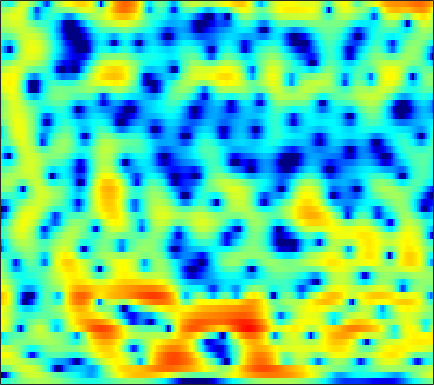

Data behind this chart, as committed beside it:
-3.7099, -3.5432, -3.2604, -2.863, -2.5233, -2.0396, -1.5576, -1.1852, -0.70352, -0.27631, 0.11876, 0.39021, 0.68324, 0.93424, 1.0956, 1.2407, 1.3493, 1.4111, 1.4373, 1.3951, 1.3174, 1.235, 1.0811, 0.88266
-24.37, -28.11, -15.47, -10.24, -7.593, -4.982, -3.006, -1.812, -0.4851, 0.544, 1.35, 1.826, 2.305, 2.627, 2.775, 2.85, 2.796, 2.684, 2.44, 2.082, 1.647, 1.273, 0.7227, 0.1342
-2.13, -1.774, -1.25, -0.6077, -0.06448, 0.6321, 1.347, 1.826, 2.36, 2.78, 3.071, 3.195, 3.254, 3.167, 3.002, 2.652, 2.136, 1.629, 0.7827, -0.2718, -1.646, -2.918, -4.922, -7.579
2.399, 2.608, 2.781, 2.919, 2.969, 2.953, 2.85, 2.711, 2.444, 2.099, 1.684, 1.333, 0.8226, 0.308, -0.06274, -0.5139, -0.9611, -1.319, -1.818, -2.386, -3.07, -3.699, -4.606, -5.61
4.803, 4.696, 4.471, 4.172, 3.873, 3.377, 2.687, 2.072, 1.038, -0.2846, -1.983, -3.623, -6.478, -10.36, -13.55, -13.56, -9.822, -7.524, -5.333, -3.878, -2.881, -2.388, -1.949, -1.687
3.078, 2.831, 2.54, 2.267, 2.019, 1.683, 1.268, 0.9048, 0.2836, -0.4727, -1.361, -2.106, -3.107, -3.909, -4.27, -4.262, -3.767, -3.212, -2.399, -1.632, -0.9966, -0.615, -0.2118, 0.0597
-3.649, -3.548, -2.838, -1.978, -1.403, -0.8058, -0.416, -0.2289, -0.09985, -0.02557, -0.01127, -0.006061, 0.01415, 0.07762, 0.1446, 0.2838, 0.4498, 0.6068, 0.8049, 0.9874, 1.127, 1.217, 1.243, 1.198
-6.571, -5.478, -3.77, -2.545, -1.995, -1.619, -1.52, -1.543, -1.591, -1.483, -1.167, -0.772, -0.1577, 0.4547, 0.9065, 1.405, 1.786, 1.983, 2.125, 2.119, 1.978, 1.802, 1.482, 1.108
4.359, 3.703, 2.825, 1.822, 0.8819, -0.7596, -3.141, -5.695, -11.05, -16.64, -9.94, -6.113, -2.756, -0.6118, 0.5693, 1.671, 2.355, 2.64, 2.697, 2.436, 1.803, 1.082, -0.2968, -2.228
5.15, 4.519, 3.579, 2.505, 1.623, 0.3111, -1.064, -2.08, -3.187, -3.738, -3.524, -3.035, -2.165, -1.281, -0.7045, -0.07053, 0.3617, 0.5641, 0.6111, 0.4338, -0.03966, -0.5814, -1.598, -2.882
3.964, 3.541, 2.861, 2.081, 1.434, 0.531, -0.3757, -1.046, -1.828, -2.452, -2.853, -3, -3.028, -2.872, -2.66, -2.333, -1.977, -1.731, -1.472, -1.272, -1.155, -1.105, -1.063, -1.028
4.286, 3.997, 3.395, 2.555, 1.787, 0.5976, -0.7554, -1.818, -3.295, -4.679, -5.856, -6.417, -6.72, -6.453, -6.015, -5.215, -4.326, -3.665, -2.838, -2.156, -1.588, -1.248, -0.8849, -0.5676
6.375, 6.053, 5.304, 4.191, 3.108, 1.299, -0.9822, -3.084, -6.529, -10.99, -16.93, -21.29, -19.54, -15.58, -13, -10.01, -7.344, -5.693, -3.845, -2.514, -1.641, -1.302, -1.233, -1.613
7.099, 6.623, 5.728, 4.515, 3.38, 1.538, -0.7378, -2.757, -5.873, -9.508, -13.5, -16.52, -21.36, -30.55, -23.07, -14.72, -9.824, -7.237, -4.712, -2.977, -1.876, -1.446, -1.431, -2.06
5.003, 4.477, 3.628, 2.606, 1.728, 0.4222, -1.016, -2.161, -3.748, -5.284, -6.68, -7.55, -8.324, -8.528, -8.235, -7.362, -6.135, -5.162, -3.91, -2.825, -1.948, -1.423, -0.8969, -0.5181
2.99, 2.451, 1.654, 0.7919, 0.1179, -0.7948, -1.688, -2.321, -3.091, -3.739, -4.24, -4.497, -4.681, -4.663, -4.525, -4.191, -3.715, -3.294, -2.678, -2.035, -1.396, -0.9256, -0.3087, 0.2852
1.688, 1.032, 0.0859, -0.9074, -1.649, -2.571, -3.333, -3.759, -4.097, -4.203, -4.134, -4.003, -3.77, -3.494, -3.282, -2.974, -2.654, -2.392, -2.013, -1.561, -1.042, -0.6068, 0.02601, 0.7101
1.048, 0.1714, -1.204, -2.867, -4.305, -6.412, -8.264, -8.87, -8.232, -6.748, -5.266, -4.342, -3.403, -2.771, -2.474, -2.274, -2.262, -2.318, -2.412, -2.367, -2.044, -1.563, -0.6518, 0.4478
0.4165, -0.3342, -1.578, -3.249, -4.928, -8.001, -12.15, -13.88, -10.58, -6.833, -4.284, -2.972, -1.835, -1.263, -1.157, -1.468, -2.311, -3.359, -5.446, -8.43, -10.46, -8.696, -4.732, -1.481
-3.413, -3.243, -3.021, -2.914, -2.932, -3.01, -2.996, -2.818, -2.316, -1.624, -0.9229, -0.4761, -0.08389, 0.01968, -0.119, -0.627, -1.513, -2.467, -4.083, -5.81, -6.594, -5.802, -3.592, -1.244
-11.73, -8.688, -5.934, -4.068, -3.022, -1.957, -1.145, -0.6501, -0.09662, 0.3446, 0.6586, 0.7947, 0.841, 0.7137, 0.5076, 0.1114, -0.3981, -0.8068, -1.301, -1.619, -1.638, -1.428, -0.8707, -0.09661
-7.971, -6.485, -4.558, -2.889, -1.827, -0.6478, 0.2869, 0.8373, 1.383, 1.737, 1.902, 1.89, 1.707, 1.336, 0.9346, 0.2728, -0.4963, -1.084, -1.791, -2.284, -2.434, -2.309, -1.841, -1.153
-3.941, -3.096, -1.918, -0.755, 0.06387, 1.044, 1.866, 2.368, 2.857, 3.124, 3.157, 3.025, 2.607, 1.9, 1.156, -0.154, -1.864, -3.438, -5.902, -8.334, -9.229, -8.344, -6.344, -4.423
-3.816, -2.848, -1.581, -0.3661, 0.4873, 1.521, 2.403, 2.948, 3.505, 3.834, 3.91, 3.789, 3.364, 2.596, 1.772, 0.2779, -1.778, -3.775, -7.233, -11.47, -13.37, -11.68, -8.959, -6.999
-6.6, -5.335, -3.681, -2.094, -0.9684, 0.4162, 1.627, 2.388, 3.208, 3.789, 4.114, 4.179, 4.025, 3.583, 3.064, 2.115, 0.8914, -0.1652, -1.687, -3.207, -4.607, -5.606, -7.009, -8.679
-11.9, -10.68, -8.503, -6.038, -4.239, -2.085, -0.2786, 0.8557, 2.068, 2.978, 3.61, 3.913, 4.1, 4.058, 3.873, 3.441, 2.807, 2.195, 1.218, 0.0429, -1.361, -2.606, -4.665, -7.365
-24.86, -33.07, -16.44, -10.41, -7.436, -4.515, -2.352, -1.081, 0.2689, 1.301, 2.092, 2.554, 3.01, 3.294, 3.397, 3.388, 3.206, 2.954, 2.469, 1.817, 1.017, 0.3308, -0.6564, -1.64
-9.523, -9.239, -8.167, -6.64, -5.46, -4.059, -2.928, -2.242, -1.494, -0.8429, -0.2039, 0.2899, 0.9684, 1.611, 2.039, 2.484, 2.761, 2.858, 2.83, 2.637, 2.297, 1.97, 1.468, 0.9206
-3.25, -3.107, -2.875, -2.643, -2.533, -2.559, -2.86, -3.28, -4.052, -4.772, -4.797, -4.083, -2.497, -0.808, 0.2957, 1.464, 2.278, 2.68, 2.971, 3.022, 2.882, 2.686, 2.328, 1.898
0.09807, 0.2395, 0.313, 0.194, -0.06553, -0.7165, -1.863, -3.195, -6.037, -11.46, -21.08, -12.08, -5.559, -2.008, -0.2505, 1.356, 2.352, 2.77, 2.99, 2.897, 2.579, 2.227, 1.696, 1.167
0.857, 1.188, 1.459, 1.527, 1.442, 1.138, 0.6139, 0.08431, -0.6918, -1.321, -1.452, -1.094, -0.1838, 0.8668, 1.555, 2.21, 2.502, 2.472, 2.087, 1.305, 0.1389, -0.9416, -2.496, -3.78
-0.2772, 0.2135, 0.7042, 1.057, 1.249, 1.425, 1.537, 1.592, 1.663, 1.774, 1.945, 2.106, 2.349, 2.556, 2.644, 2.593, 2.28, 1.84, 0.9026, -0.5363, -2.673, -4.925, -9.495, -19.42
-1.965, -1.626, -1.229, -0.8319, -0.4976, 0.003407, 0.5516, 0.9792, 1.523, 2.01, 2.415, 2.66, 2.885, 2.976, 2.939, 2.731, 2.319, 1.856, 1.016, -0.09596, -1.476, -2.66, -4.285, -5.572
-4.143, -4.519, -4.964, -5.011, -4.598, -3.488, -2.079, -1.024, 0.2342, 1.252, 2.03, 2.46, 2.835, 2.998, 2.989, 2.827, 2.512, 2.179, 1.635, 1.011, 0.3472, -0.1502, -0.762, -1.262
-6.041, -7.933, -12.18, -21.16, -17.59, -9.396, -4.992, -2.768, -0.6215, 0.8865, 1.915, 2.421, 2.809, 2.914, 2.842, 2.578, 2.175, 1.831, 1.36, 0.9339, 0.5984, 0.4176, 0.262, 0.1717
-4.037, -4.84, -5.872, -6.28, -5.749, -4.072, -2.069, -0.6918, 0.8162, 1.914, 2.612, 2.888, 2.943, 2.664, 2.255, 1.467, 0.4694, -0.3303, -1.296, -1.904, -1.984, -1.733, -1.164, -0.5281
-2.802, -2.5, -1.925, -1.184, -0.5331, 0.4205, 1.384, 2.043, 2.774, 3.258, 3.439, 3.365, 2.95, 2.136, 1.228, -0.4367, -2.754, -5.101, -9.304, -13.54, -11.2, -8.105, -5.056, -2.947
-6.046, -4.165, -2.054, -0.3639, 0.6813, 1.825, 2.716, 3.225, 3.678, 3.866, 3.766, 3.484, 2.814, 1.78, 0.7416, -1.028, -3.273, -5.264, -8.111, -10.08, -9.661, -8.298, -6.288, -4.517
-6.7, -4.245, -1.724, 0.1685, 1.278, 2.425, 3.247, 3.675, 3.998, 4.048, 3.827, 3.473, 2.752, 1.752, 0.8175, -0.6573, -2.335, -3.668, -5.41, -6.874, -7.807, -7.993, -7.526, -6.449
-1.705, -0.8425, 0.3565, 1.469, 2.198, 2.994, 3.57, 3.851, 4.021, 3.955, 3.648, 3.264, 2.537, 1.563, 0.6646, -0.7721, -2.513, -4.063, -6.567, -9.848, -14.41, -18.2, -16.24, -11.46
-0.05886, 0.5321, 1.342, 2.102, 2.603, 3.143, 3.51, 3.658, 3.683, 3.508, 3.136, 2.732, 2.03, 1.136, 0.3458, -0.8822, -2.344, -3.602, -5.552, -7.816, -10.12, -11.29, -10.93, -9.087
-0.6387, 0.2013, 1.214, 2.056, 2.554, 3.03, 3.284, 3.335, 3.22, 2.91, 2.432, 1.972, 1.259, 0.4631, -0.1755, -1.053, -1.932, -2.587, -3.401, -4.101, -4.598, -4.773, -4.727, -4.4
-1.867, -0.377, 1.136, 2.206, 2.76, 3.198, 3.322, 3.225, 2.862, 2.263, 1.463, 0.7711, -0.2081, -1.162, -1.805, -2.484, -2.914, -3.085, -3.13, -3.024, -2.806, -2.588, -2.268, -1.938
-0.5696, 0.8204, 2.214, 3.148, 3.575, 3.799, 3.649, 3.286, 2.48, 1.308, -0.2109, -1.541, -3.511, -5.504, -6.735, -7.625, -7.457, -6.773, -5.587, -4.347, -3.212, -2.48, -1.649, -1.002
2.111, 2.884, 3.716, 4.257, 4.442, 4.372, 3.905, 3.271, 2.013, 0.2159, -2.19, -4.483, -8.414, -13.75, -19.65, -30.38, -18.88, -14.32, -10.14, -7.12, -4.892, -3.63, -2.361, -1.492
3.237, 3.857, 4.503, 4.889, 4.985, 4.82, 4.279, 3.605, 2.286, 0.435, -2.091, -4.507, -8.583, -14.01, -19.21, -27.5, -21.23, -15.93, -11.14, -7.772, -5.49, -4.269, -3.214, -2.678
2.586, 3.35, 4.127, 4.631, 4.826, 4.831, 4.532, 4.094, 3.201, 1.935, 0.2741, -1.245, -3.603, -6.182, -8.011, -9.492, -9.152, -8.048, -6.348, -4.931, -3.978, -3.606, -3.595, -4.114
0.4728, 1.347, 2.254, 2.913, 3.264, 3.555, 3.647, 3.582, 3.323, 2.852, 2.199, 1.599, 0.7281, -0.152, -0.7257, -1.294, -1.6, -1.696, -1.741, -1.848, -2.149, -2.606, -3.589, -5.129
-1.947, -1.294, -0.5857, 0.01865, 0.4466, 1.011, 1.557, 1.927, 2.336, 2.608, 2.727, 2.724, 2.615, 2.403, 2.2, 1.894, 1.556, 1.265, 0.8018, 0.2126, -0.5604, -1.304, -2.54, -4.117
-4.377, -4.427, -4.648, -4.729, -4.435, -3.424, -1.967, -0.8257, 0.54, 1.645, 2.464, 2.909, 3.294, 3.485, 3.507, 3.398, 3.136, 2.849, 2.337, 1.674, 0.8347, 0.1022, -1.049, -2.369
-6.119, -7.259, -10.06, -16, -22.09, -12.18, -6.388, -3.635, -1.031, 0.7971, 2.102, 2.809, 3.461, 3.842, 3.975, 3.972, 3.777, 3.519, 3.03, 2.377, 1.567, 0.861, -0.2105, -1.414
-4.699, -5.238, -6.224, -7.064, -7.039, -5.72, -3.638, -2.09, -0.3074, 1.103, 2.172, 2.769, 3.327, 3.635, 3.73, 3.691, 3.483, 3.216, 2.724, 2.077, 1.284, 0.5753, -0.4884, -1.711
-2.022, -1.912, -1.783, -1.568, -1.29, -0.7432, -0.03786, 0.5399, 1.289, 1.942, 2.436, 2.701, 2.914, 2.97, 2.914, 2.724, 2.415, 2.108, 1.593, 0.9621, 0.1898, -0.4868, -1.548, -2.802
0.1217, 0.3817, 0.7068, 1.026, 1.272, 1.602, 1.922, 2.137, 2.371, 2.508, 2.522, 2.447, 2.236, 1.927, 1.64, 1.212, 0.7503, 0.402, -0.07725, -0.5993, -1.217, -1.755, -2.648, -3.774
1.529, 1.797, 2.146, 2.471, 2.687, 2.931, 3.096, 3.15, 3.099, 2.883, 2.495, 2.07, 1.325, 0.4082, -0.3254, -1.26, -1.983, -2.332, -2.537, -2.613, -2.695, -2.855, -3.235, -3.889
1.706, 2.063, 2.53, 2.953, 3.227, 3.525, 3.723, 3.781, 3.688, 3.349, 2.682, 1.923, 0.4955, -1.53, -3.486, -6.575, -8.902, -8.81, -7.122, -5.459, -4.296, -3.742, -3.285, -3.117
-0.5235, 0.2457, 0.9927, 1.537, 1.907, 2.402, 2.913, 3.257, 3.567, 3.581, 3.153, 2.497, 1.062, -1.152, -3.528, -7.833, -12.07, -11.56, -8.613, -6.692, -5.604, -4.908, -3.979, -2.932
-3.349, -2.759, -2.848, -3.46, -3.721, -2.973, -1.198, 0.2292, 1.794, 2.803, 3.268, 3.249, 2.76, 1.811, 0.8563, -0.6004, -2.05, -3.075, -4.582, -6.684, -9.916, -12.3, -10.12, -5.607
